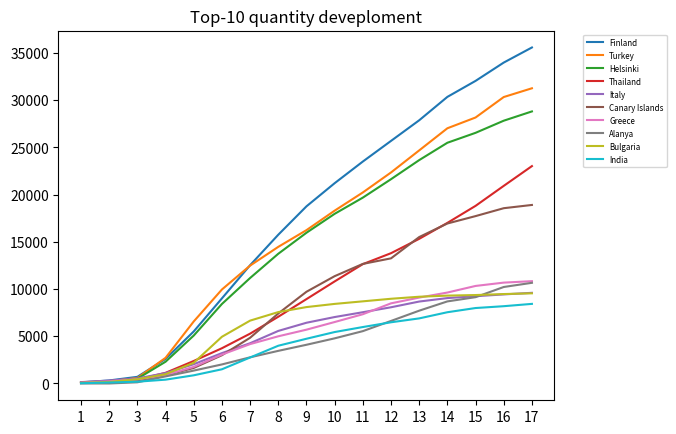

Recreate this plot in Python.
import matplotlib.pyplot as plt
import numpy as np
from matplotlib.font_manager import FontProperties
fontP = FontProperties()
fontP.set_size('xx-small')
#Values manually extracted from textdumps
suomi = [121, 321, 704, 2601, 5514, 9016, 12529, 15761, 18767, 21219, 23512, 25699, 27883, 30362, 32057, 33997, 35596]
turkki = [122, 238, 582, 2719, 6573, 9957, 12489, 14475, 16245, 18310, 20237, 22356, 24693, 27037, 28178, 30346, 31274]
helsinki = [52, 189, 507, 2305, 5078, 8424, 11175, 13743, 15968,17973,19689,21642, 23664, 25502, 26554, 27839, 28822]
thaimaa = [62, 259, 413, 1129, 2383, 3734, 5279, 7070, 8938, 10812, 12645, 13803, 15323, 17014, 18817, 20935, 23029]
kanaria = [73, 191, 329, 862, 1646, 2994, 4843, 7416, 9717, 11369, 12668, 13256, 15512, 16948, 17732, 18569, 18913, ]
kreikka = [82, 227, 430, 886, 1760, 3064, 4172, 4999, 5700, 6510, 7336, 8490, 9099, 9634, 10333, 10685, 10839]
alanya = [0, 0, 126, 750, 1365, 2018, 2771, 3456, 4101, 4782, 5545, 6625, 7712, 8695, 9144, 10222, 10665]
italia = [145, 306, 533, 1103, 2041, 3218, 4264, 5568, 6434, 7038, 7549, 8074, 8680, 9047, 9244, 9436, 9604]
bulgaria = [60, 165, 452, 985, 2192, 4949, 6659, 7564, 8094, 8430, 8702, 8974, 9190, 9308, 9369, 9474, 9552]
intia = [27, 100, 188, 404,866, 1504, 2753, 3999, 4738, 5449, 5979, 6483, 6895, 7548, 7993, 8187, 8433]

x= [1, 2, 3, 4, 5, 6, 7, 8, 9, 10, 11, 12, 13, 14, 15, 16, 17]
plt.plot(x, suomi, label="Finland")
plt.plot(x, turkki, label="Turkey")
plt.plot(x, helsinki, label="Helsinki")
plt.plot(x, thaimaa, label="Thailand")
plt.plot(x, italia, label="Italy")
plt.plot(x, kanaria, label="Canary Islands")
plt.plot(x, kreikka, label="Greece")
plt.plot(x, alanya, label="Alanya")
plt.plot(x, bulgaria, label="Bulgaria")
plt.plot(x, intia, label="India")
plt.legend(bbox_to_anchor=(1.05, 1), loc='upper left', prop=fontP)
plt.xticks(np.arange(min(x), max(x)+1, 1.0))
plt.title("Top-10 quantity deveploment")
plt.show()

